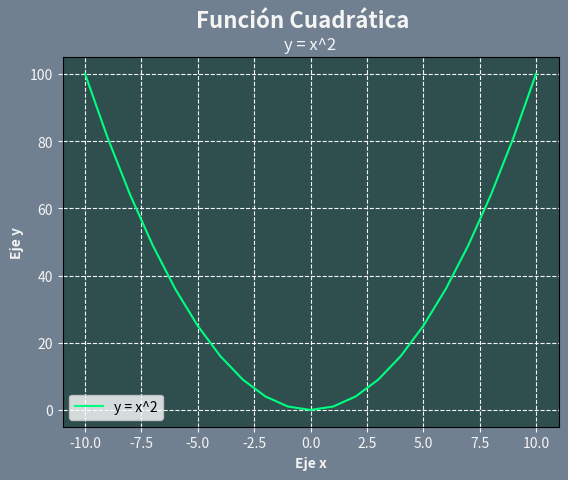

The matplotlib source for this figure:
# Matplotlib [Python]
# Ejercicios de práctica

# Autor: Inove Coding School
# Version: 2.0

# IMPORTANTE: NO borrar los comentarios
# que aparecen en verde con el hashtag "#"

# Ejercicios de matplotlib
import numpy as np
import matplotlib.pyplot as plt


if __name__ == '__main__':
    print("Bienvenidos a otra clase de Inove con Python")
    print("Line Plot")

    # NOTA: aproveche los ejemplos de "line_plot" de clase

    # Alumnos: Se desea graficar los valores de "x" e "y" en un gráfico de línea

    # Función que se desea graficar:
    # y = x**2

    x = list(range(-10, 11, 1))

    # Bucle que completa y calcula todos los valores de "y"
    y = []
    for i in x:
        y.append(i**2)

    # Crear una "figura" y crear un "ax" con add_subplot
    # Graficar el "line plot" de "y" en función de "x"

    # Colocar la leyenda y el label con el nombre de la función
    # Darle color a la línea a su elección

    # Crear acá su gráfico

    fig = plt.figure(facecolor='slategray') # Se crea una figura
    fig.suptitle('Función Cuadrática', c='whitesmoke', fontsize=16, fontweight='bold') # Título superior
    ax = fig.add_subplot() # Se crea un subplot
    ax.plot(x, y, color='springgreen', label='y = x^2') # Se realiza el gráfico
    ax.tick_params(axis='x', colors='whitesmoke') # Color de la línea de eje x
    ax.tick_params(axis='y', colors='whitesmoke') # Color de la línea de eje y
    ax.set_title('y = x^2', c='whitesmoke') # Título al subplot
    ax.set_xlabel('Eje x', c='whitesmoke', fontweight='bold') # Nombre del eje x
    ax.set_ylabel('Eje y', c='whitesmoke', fontweight='bold') # Nombre del eje y
    ax.set_facecolor('darkslategray') # Color del fondo del grafico (subplot)
    ax.grid(ls='dashed', c='whitesmoke') # Grilla
    ax.legend() # Leyenda
    plt.show() # Muestra el gráfico completo

    print("terminamos")